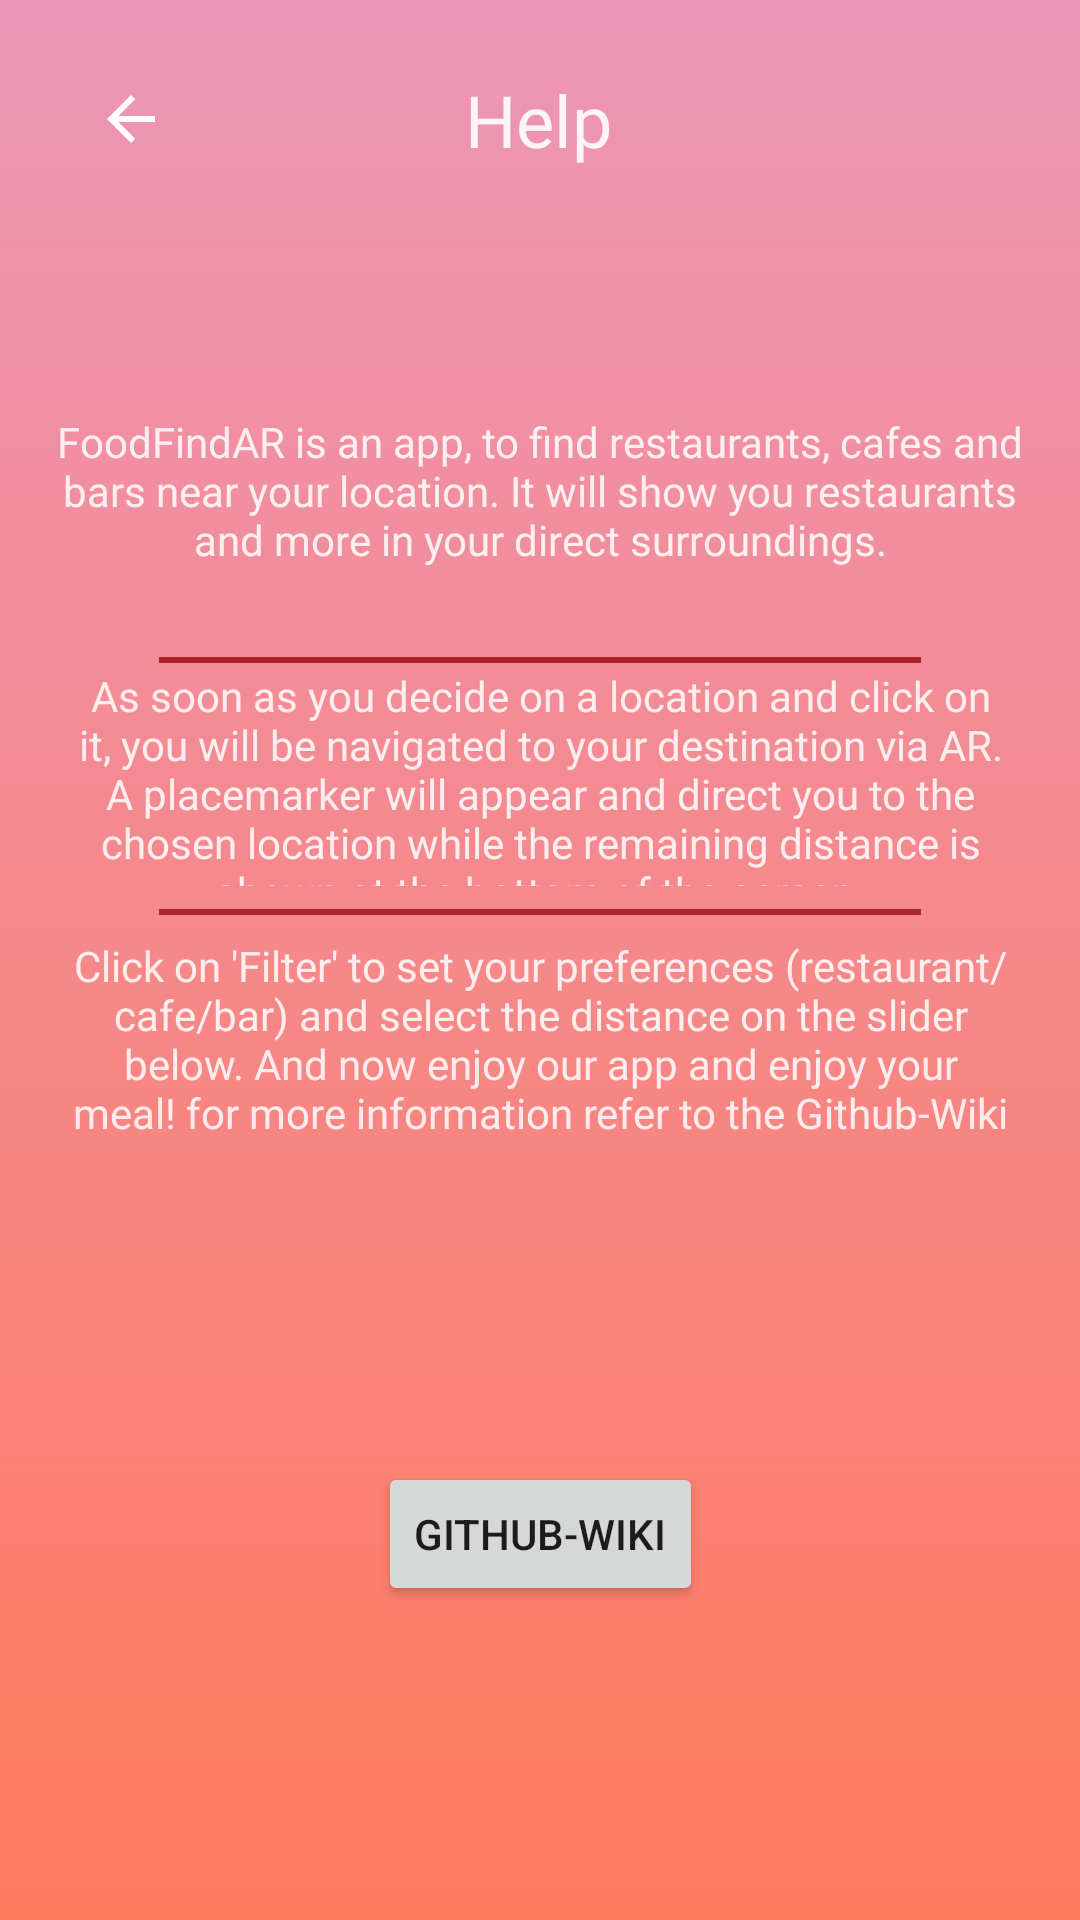

Produce the Android XML layout that renders to this screen, including the resource entries it uses.
<!-- AndroidManifest.xml: application theme Theme.Foodfindar -->
<!-- res/layout/activity_help.xml -->
<?xml version="1.0" encoding="utf-8"?>
<androidx.constraintlayout.widget.ConstraintLayout xmlns:android="http://schemas.android.com/apk/res/android"
    xmlns:app="http://schemas.android.com/apk/res-auto"
    xmlns:tools="http://schemas.android.com/tools"
    android:layout_width="match_parent"
    android:layout_height="match_parent"
    android:background="@drawable/gradient"
    tools:context=".views.Help">

    <TextView
        android:id="@+id/textView8"
        android:layout_width="312dp"
        android:layout_height="70dp"
        android:background="#009F5996"
        android:fontFamily="@font/ropa_sans"
        android:gravity="center|top"
        android:text="Click on 'Filter' to set your preferences (restaurant/cafe/bar) and select the distance on the slider below. And now enjoy our app and enjoy your meal! for more information refer to the Github-Wiki"
        android:textColor="#D8FFFFFF"
        android:textSize="14sp"
        app:layout_constraintBottom_toBottomOf="parent"
        app:layout_constraintEnd_toEndOf="parent"
        app:layout_constraintStart_toStartOf="parent"
        app:layout_constraintTop_toTopOf="parent"
        app:layout_constraintVertical_bias="0.548" />

    <TextView
        android:id="@+id/textView7"
        android:layout_width="315dp"
        android:layout_height="73dp"
        android:background="#009F5996"
        android:fontFamily="@font/ropa_sans"
        android:gravity="center|top"
        android:text="As soon as you decide on a location and click on it, you will be navigated to your destination via AR. A placemarker will appear and direct you to the chosen location while the remaining distance is shown at the bottom of the screen."
        android:textColor="#D8FFFFFF"
        android:textSize="14sp"
        app:layout_constraintBottom_toBottomOf="parent"
        app:layout_constraintEnd_toEndOf="parent"
        app:layout_constraintStart_toStartOf="parent"
        app:layout_constraintTop_toTopOf="parent"
        app:layout_constraintVertical_bias="0.392" />

    <TextView
        android:id="@+id/hilfe2"
        android:layout_width="wrap_content"
        android:layout_height="wrap_content"
        android:fontFamily="@font/ropa_sans"
        android:text="Help"
        android:textColor="#E4FFFFFF"
        android:textSize="24sp"
        app:layout_constraintBottom_toBottomOf="parent"
        app:layout_constraintEnd_toEndOf="parent"
        app:layout_constraintHorizontal_bias="0.498"
        app:layout_constraintStart_toStartOf="parent"
        app:layout_constraintTop_toTopOf="parent"
        app:layout_constraintVertical_bias="0.039" />

    <TextView
        android:id="@+id/textView6"
        android:layout_width="337dp"
        android:layout_height="80dp"
        android:background="#00AF85AA"
        android:fontFamily="@font/ropa_sans"
        android:gravity="center|top"
        android:text="FoodFindAR is an app, to find restaurants, cafes and bars near your location. It will show you restaurants and more in your direct surroundings."
        android:textColor="#D8FFFFFF"
        android:textSize="14sp"
        app:layout_constraintBottom_toBottomOf="parent"
        app:layout_constraintEnd_toEndOf="parent"
        app:layout_constraintHorizontal_bias="0.505"
        app:layout_constraintStart_toStartOf="parent"
        app:layout_constraintTop_toTopOf="parent"
        app:layout_constraintVertical_bias="0.246" />

    <ImageView
        android:id="@+id/imageView4"
        android:layout_width="wrap_content"
        android:layout_height="wrap_content"
        app:layout_constraintBottom_toTopOf="@+id/textView7"
        app:layout_constraintEnd_toEndOf="parent"
        app:layout_constraintStart_toStartOf="parent"
        app:layout_constraintTop_toBottomOf="@+id/textView6"
        app:srcCompat="@drawable/line" />

    <ImageView
        android:id="@+id/imageView7"
        android:layout_width="wrap_content"
        android:layout_height="wrap_content"
        app:layout_constraintBottom_toTopOf="@+id/textView8"
        app:layout_constraintEnd_toEndOf="parent"
        app:layout_constraintStart_toStartOf="parent"
        app:layout_constraintTop_toBottomOf="@+id/textView7"
        app:srcCompat="@drawable/line" />

    <ImageButton
        android:id="@+id/backButton"
        android:layout_width="31dp"
        android:layout_height="31dp"
        android:layout_marginStart="28dp"
        android:layout_marginLeft="28dp"
        android:layout_marginTop="24dp"
        android:background="#22C52F63"
        android:backgroundTint="@color/button_tint"
        app:layout_constraintStart_toStartOf="parent"
        app:layout_constraintTop_toTopOf="parent"
        app:srcCompat="@drawable/abc_vector_test" />

    <Button
        android:id="@+id/githubButton"
        android:layout_width="wrap_content"
        android:layout_height="wrap_content"
        android:text="Github-Wiki"
        app:layout_constraintBottom_toBottomOf="parent"
        app:layout_constraintEnd_toEndOf="parent"
        app:layout_constraintStart_toStartOf="parent"
        app:layout_constraintTop_toBottomOf="@+id/textView8" />

</androidx.constraintlayout.widget.ConstraintLayout>
<!-- resources referenced by this layout -->
<resources>
  <!-- drawable gradient (drawable) -->
  <?xml version="1.0" encoding="utf-8"?>
  <shape
      xmlns:android="http://schemas.android.com/apk/res/android"
      android:shape="rectangle" >
      <gradient
          android:angle="90"
          android:endColor="#EC96B6"
          android:startColor="#FF7A5D"
          android:type="linear"
          android:useLevel="true" />
  </shape>
  <!-- drawable line: png bitmap (drawable, 138 bytes) -->
  <style name="Theme.Foodfindar" parent="Theme.MaterialComponents.DayNight.DarkActionBar">
          
          <item name="colorPrimary">@color/purple_500</item>
          <item name="colorPrimaryVariant">@color/purple_700</item>
          <item name="colorOnPrimary">@color/white</item>
          
          <item name="colorSecondary">@color/teal_200</item>
          <item name="colorSecondaryVariant">@color/teal_700</item>
          <item name="colorOnSecondary">@color/black</item>
          
          <item name="android:statusBarColor" tools:targetApi="l">?attr/colorPrimaryVariant</item>
          
      </style>
  <color name="purple_500">#FF6200EE</color>
  <color name="purple_700">#FF3700B3</color>
  <color name="white">#FFFFFFFF</color>
  <color name="teal_200">#FF03DAC5</color>
  <color name="teal_700">#FF018786</color>
  <color name="black">#FF000000</color>
</resources>
